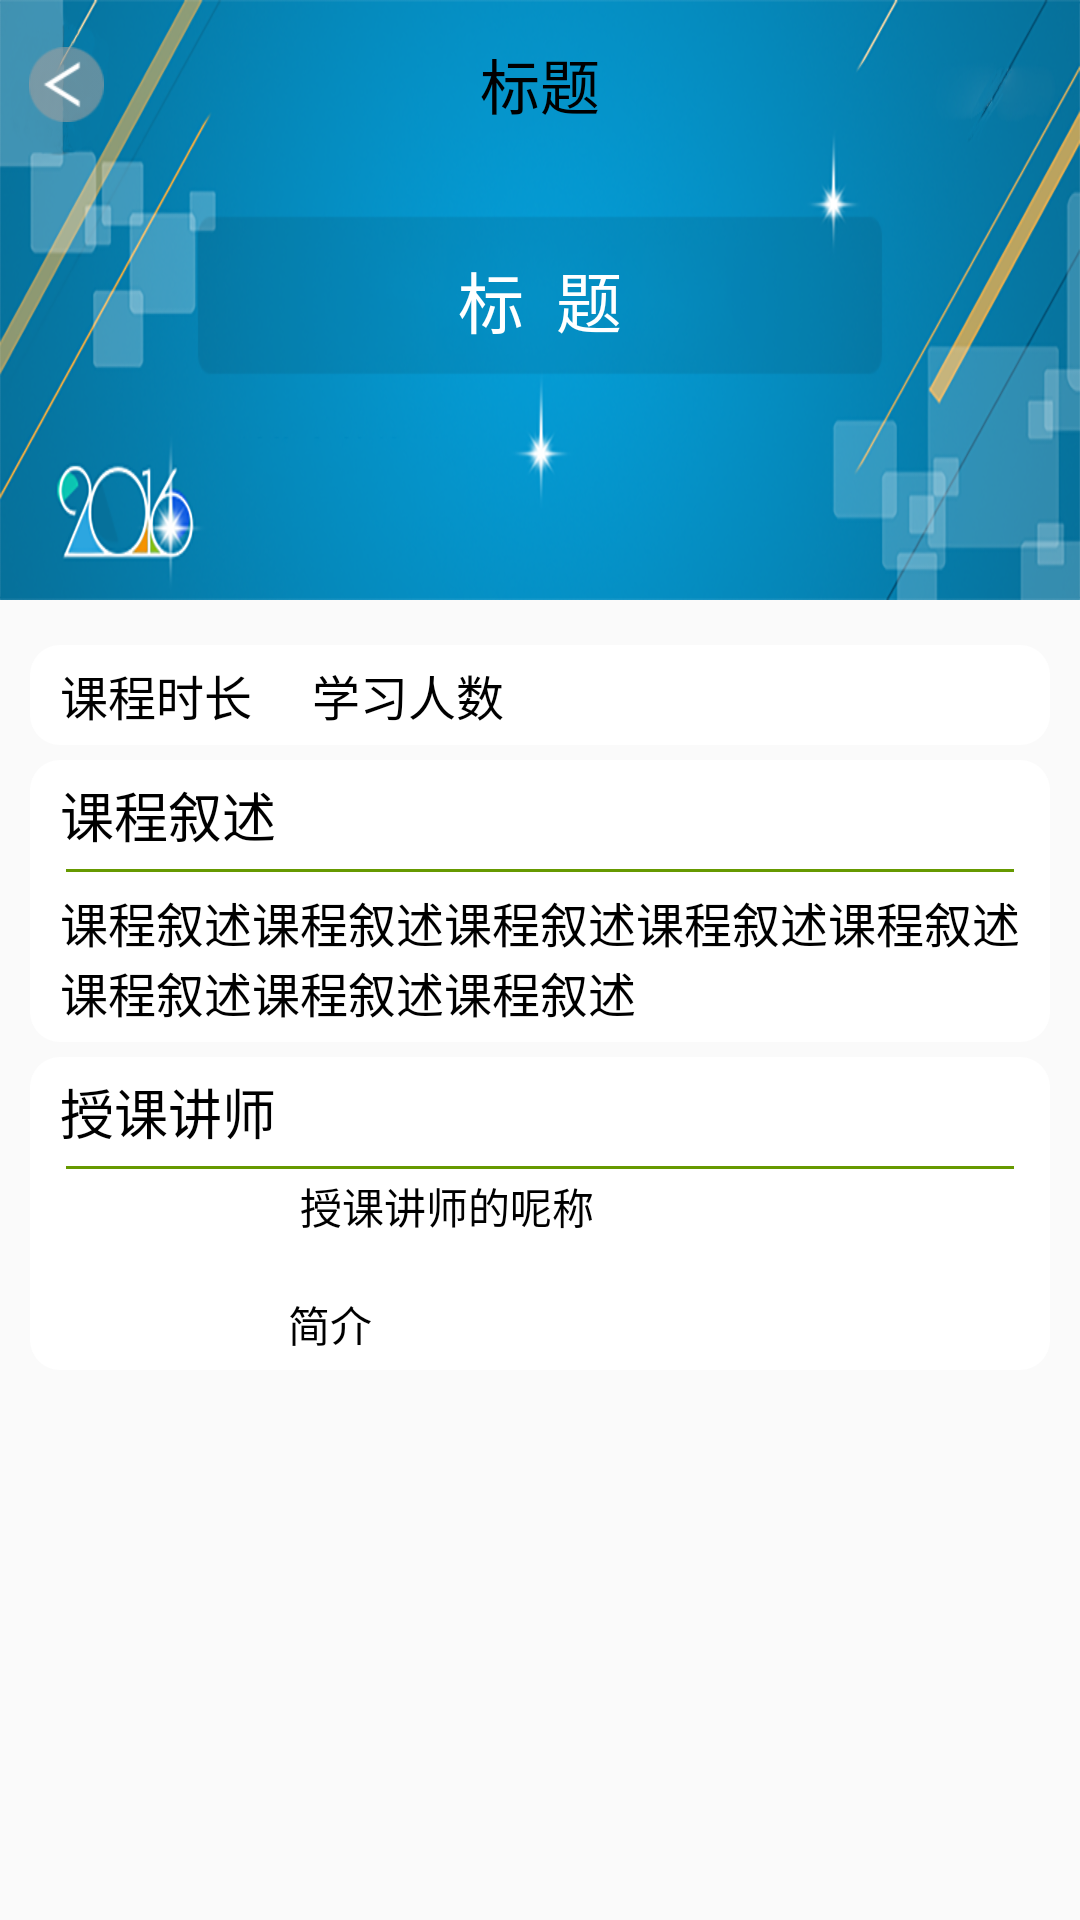

Reconstruct the res/layout file that produces this screen, plus the resources it refers to.
<!-- AndroidManifest.xml: application theme MyStyle -->
<!-- res/layout/activity_second.xml -->
<?xml version="1.0" encoding="utf-8"?>
<RelativeLayout xmlns:android="http://schemas.android.com/apk/res/android"
    xmlns:app="http://schemas.android.com/apk/res-auto"
    xmlns:tools="http://schemas.android.com/tools"
    android:layout_width="match_parent"
    android:layout_height="match_parent"
    tools:context=".activity.SecondActivity">
<ScrollView
    android:layout_width="match_parent"
    android:layout_height="match_parent">
    <LinearLayout
        android:layout_width="match_parent"
        android:layout_height="match_parent"
        android:orientation="vertical">

        <include layout="@layout/second_top" />

        <include layout="@layout/second_bottom" />

    </LinearLayout>
</ScrollView>
    <include layout="@layout/title_layout" />

</RelativeLayout>
<!-- res/layout/second_top.xml (included above) -->
<?xml version="1.0" encoding="utf-8"?>
<RelativeLayout
    xmlns:android="http://schemas.android.com/apk/res/android"
    android:layout_width="match_parent"
    android:layout_height="200dp"
    xmlns:tools="http://schemas.android.com/tools">

    <ImageView
        android:layout_width="match_parent"
        android:layout_height="match_parent"
        android:src="@mipmap/top"
        android:scaleType="fitXY"/>
    <TextView
        android:id="@+id/second_title"
        android:layout_width="wrap_content"
        android:layout_height="wrap_content"
        tools:text="标  题"
        android:textColor="#ffffff"
        android:textSize="22sp"
        android:layout_centerInParent="true"/>

</RelativeLayout>
<!-- res/layout/second_bottom.xml (included above) -->
<?xml version="1.0" encoding="utf-8"?>
<LinearLayout
    xmlns:android="http://schemas.android.com/apk/res/android"
    android:orientation="vertical"
    android:layout_width="match_parent"
    android:layout_height="wrap_content"
    android:padding="10dp"
    xmlns:tools="http://schemas.android.com/tools">

    <LinearLayout
        android:orientation="horizontal"
        style="@style/Bottom_style">
        <TextView
            android:id="@+id/second_time"
            android:layout_width="wrap_content"
            android:layout_height="wrap_content"
            tools:text="课程时长"
            android:textColor="#000000"
            android:textSize="16sp"/>
        <TextView
            android:id="@+id/second_people"
            android:layout_width="wrap_content"
            android:layout_height="wrap_content"
            android:paddingLeft="20dp"
            tools:text="学习人数"
            android:textColor="#000000"
            android:textSize="16sp"/>

    </LinearLayout>

    <LinearLayout
        android:orientation="vertical"
        style="@style/Bottom_style">
        <TextView
            android:layout_width="wrap_content"
            android:layout_height="wrap_content"
            android:text="课程叙述"
            android:textColor="#000000"
            android:textSize="18sp"
            android:paddingBottom="3dp"/>
        <ImageView
            android:layout_width="match_parent"
            android:layout_height="1dp"
            android:background="@android:color/holo_green_dark"
            android:layout_margin="2dp"/>
        <TextView
            android:id="@+id/second_message"
            android:layout_width="wrap_content"
            android:layout_height="wrap_content"
            android:paddingTop="3dp"
            tools:text="课程叙述课程叙述课程叙述课程叙述课程叙述课程叙述课程叙述课程叙述"
            android:textColor="#000000"
            android:textSize="16sp"/>

    </LinearLayout>
    <LinearLayout
        android:orientation="vertical"
        style="@style/Bottom_style">
        <TextView
            android:layout_width="wrap_content"
            android:layout_height="wrap_content"
            android:text="授课讲师"
            android:textColor="#000000"
            android:textSize="18sp"
            android:paddingBottom="3dp"/>
        <ImageView
            android:layout_width="match_parent"
            android:layout_height="1dp"
            android:background="@android:color/holo_green_dark"
            android:layout_margin="2dp"/>
        <RelativeLayout
            android:layout_width="match_parent"
            android:layout_height="60dp">
            <ImageView
                android:id="@+id/second_image"
                android:layout_width="60dp"
                android:layout_height="60dp"
                android:scaleType="fitXY"/>
            <TextView
                android:id="@+id/second_name"
                android:layout_width="wrap_content"
                android:layout_height="wrap_content"
                tools:text="授课讲师的呢称"
                android:textColor="#000000"
                android:layout_toRightOf="@+id/second_image"
                android:layout_marginLeft="20sp"/>
            <TextView
                android:id="@+id/second_about"
                android:layout_width="wrap_content"
                android:layout_height="wrap_content"
                tools:text="简介"
                android:textColor="#000000"
                android:layout_toRightOf="@+id/second_image"
                android:layout_marginLeft="16sp"
                android:layout_alignParentBottom="true" />
        </RelativeLayout>

    </LinearLayout>

</LinearLayout>
<!-- res/layout/title_layout.xml (included above) -->
<?xml version="1.0" encoding="utf-8"?>
<RelativeLayout
    xmlns:android="http://schemas.android.com/apk/res/android"
    android:id="@+id/title_bar"
    android:layout_width="match_parent"
    android:layout_height="?attr/actionBarSize"
    android:padding="2dp"
    xmlns:tools="http://schemas.android.com/tools">

    <ImageButton
        android:id="@+id/btn_back"
        android:layout_width="40dp"
        android:layout_height="40dp"
        android:src="@mipmap/back"
        android:background="@null"
        android:layout_centerVertical="true"
        />
    <TextView
        android:id="@+id/title_name"
        android:layout_width="wrap_content"
        android:layout_height="wrap_content"
        android:textSize="20sp"
        android:textColor="#000000"
        android:layout_centerInParent="true"
        tools:text="标题"/>
</RelativeLayout>
<!-- resources referenced by this layout -->
<resources>
  <!-- mipmap back: png bitmap (mipmap-xhdpi, 16520 bytes) -->
  <!-- mipmap top: png bitmap (mipmap-xhdpi, 268441 bytes) -->
  <style name="Bottom_style">
          <item name="android:layout_width">match_parent</item>
          <item name="android:layout_height">wrap_content</item>
          <item name="android:layout_marginTop">5dp</item>
          <item name="android:paddingTop">5dp</item>
          <item name="android:paddingBottom">5dp</item>
          <item name="android:paddingLeft">10dp</item>
          <item name="android:paddingRight">10dp</item>
          <item name="android:background">@drawable/background</item>
      </style>
  <style name="MyStyle" parent="Theme.AppCompat.DayNight.NoActionBar">
          <item name="colorPrimaryDark">@color/colorPrimaryDark</item>
          <item name="colorAccent">@color/colorAccent</item>
      </style>
  <!-- drawable background (drawable) -->
  <?xml version="1.0" encoding="utf-8"?>
  <shape xmlns:android="http://schemas.android.com/apk/res/android"
      android:shape="rectangle">
  
      <corners android:radius="10dp"/>
      <solid android:color="#ffffff"/>
  
  
  </shape>
  <color name="colorPrimaryDark">#00574B</color>
  <color name="colorAccent">#D81B60</color>
</resources>
